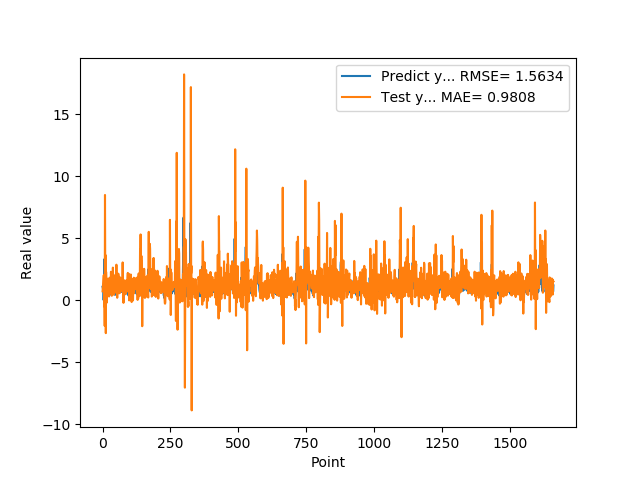

The table this chart was drawn from, first rows:
1.074290990829999792e+00, 7.021556755376187064e-01
9.521890282630000035e-01, 9.765915400889779718e-01
9.879170060160000766e-01, 1.252849006012015431e+00
1.011654973029999960e+00, 1.673907163048139246e+00
0.000000000000000000e+00, 1.968312673218741260e+00
7.643579840659999736e-01, 2.012863835484071995e+00
7.788103222849999119e-01, -5.112330268169319458e-01
3.306220054629999794e+00, 1.028011682749580213e+00
1.055441975589999970e+00, -2.088025845901701150e+00
7.543110251430000801e-01, 8.472045702509456433e+00
7.915459871289999283e-01, 1.929891272933293545e+00
1.409499049189999909e+00, 3.626863391471531806e+00
8.875439763070001042e-01, -2.667988399587305715e+00
6.401469707490000660e-01, 2.274524371428051861e+00
5.082880258560000808e-01, 1.615555860645012221e+00
8.640019893649999450e-01, 1.744487590318237746e+00
5.725920200349999822e-01, -2.014635409278099643e-01
8.469420075419999971e-01, 1.134538110219173834e+00
9.181020259860001032e-01, 4.625028369145692819e-01
7.976629734039999420e-01, 1.628318888120541041e+00
9.608020186419998776e-01, 1.126654733083190862e+00
9.555831551549999192e-01, 1.441331389395879681e+00
3.470349907879999862e-01, 1.589214944496194271e+00
9.546210169789999256e-01, 1.704217317485323013e+00
1.293938040730000072e+00, 2.881672913193869534e-01
5.251880288119999962e-01, 1.196763921700218614e+00
4.773890078070000542e-01, 1.801725705695900182e+00
1.275226235389999907e+00, 1.501088565092846272e+00
8.723750114439999814e-01, 5.277757153597636419e-01
8.355640172959999390e-01, 1.294696400364159894e+00
7.321749925609999377e-01, 1.308684439032427260e+00
7.640249729160000225e-01, 2.282405756608055558e+00
4.072830080990000323e-01, 5.666685164711972034e-01
4.752210080619999610e-01, 1.288159319015202531e+00
8.781340122220000488e-01, 3.429014390430891734e-01
7.414129972460000717e-01, 3.758804446226970408e-01
1.258002042770000051e+00, 9.072082123756335381e-01
1.069700956339999953e+00, 8.170133404940576050e-01
7.274609804150000691e-01, 2.615583409203352971e+00
7.892770171170000459e-01, 1.782005176039696215e+00
6.237750053410000550e-01, 1.698152798881074954e+00
6.914690136910000007e-01, 1.030940257241282687e+00
8.557710051540000640e-01, 4.305627620982225290e-01
7.093830108640000187e-01, 9.633166874371560384e-01
1.014547944070000041e+00, 1.162863502240170543e+00
1.115731000900000103e+00, 9.369426851800253253e-01
4.182830154900000208e-01, 1.713286446706840493e+00
1.002280950550000105e+00, 2.025844179368133435e+00
1.218860983849999968e+00, 6.078489815627078352e-01
1.143296003339999922e+00, 1.500671359370192581e+00
6.528189778330000248e-01, 1.151716806519797354e+00
6.746559739110000731e-01, 2.851609474595245164e+00
6.009536385540000802e-01, 1.236511685706086494e+00
6.694570183749999348e-01, 9.017874773580788483e-01
6.538079977039999990e-01, 1.840269609202519752e-01
7.814120054240000224e-01, 9.650626569896713081e-01
1.206303954120000022e+00, 7.450473744050557512e-01
8.469259738919999725e-01, 9.551371026758400662e-01
8.286409974099999687e-01, 2.126153673390068111e+00
6.482390165329999787e-01, 1.495446437207099244e+00
5.623700022700000023e-01, 1.884234935410499689e+00
... 1,599 more rows
